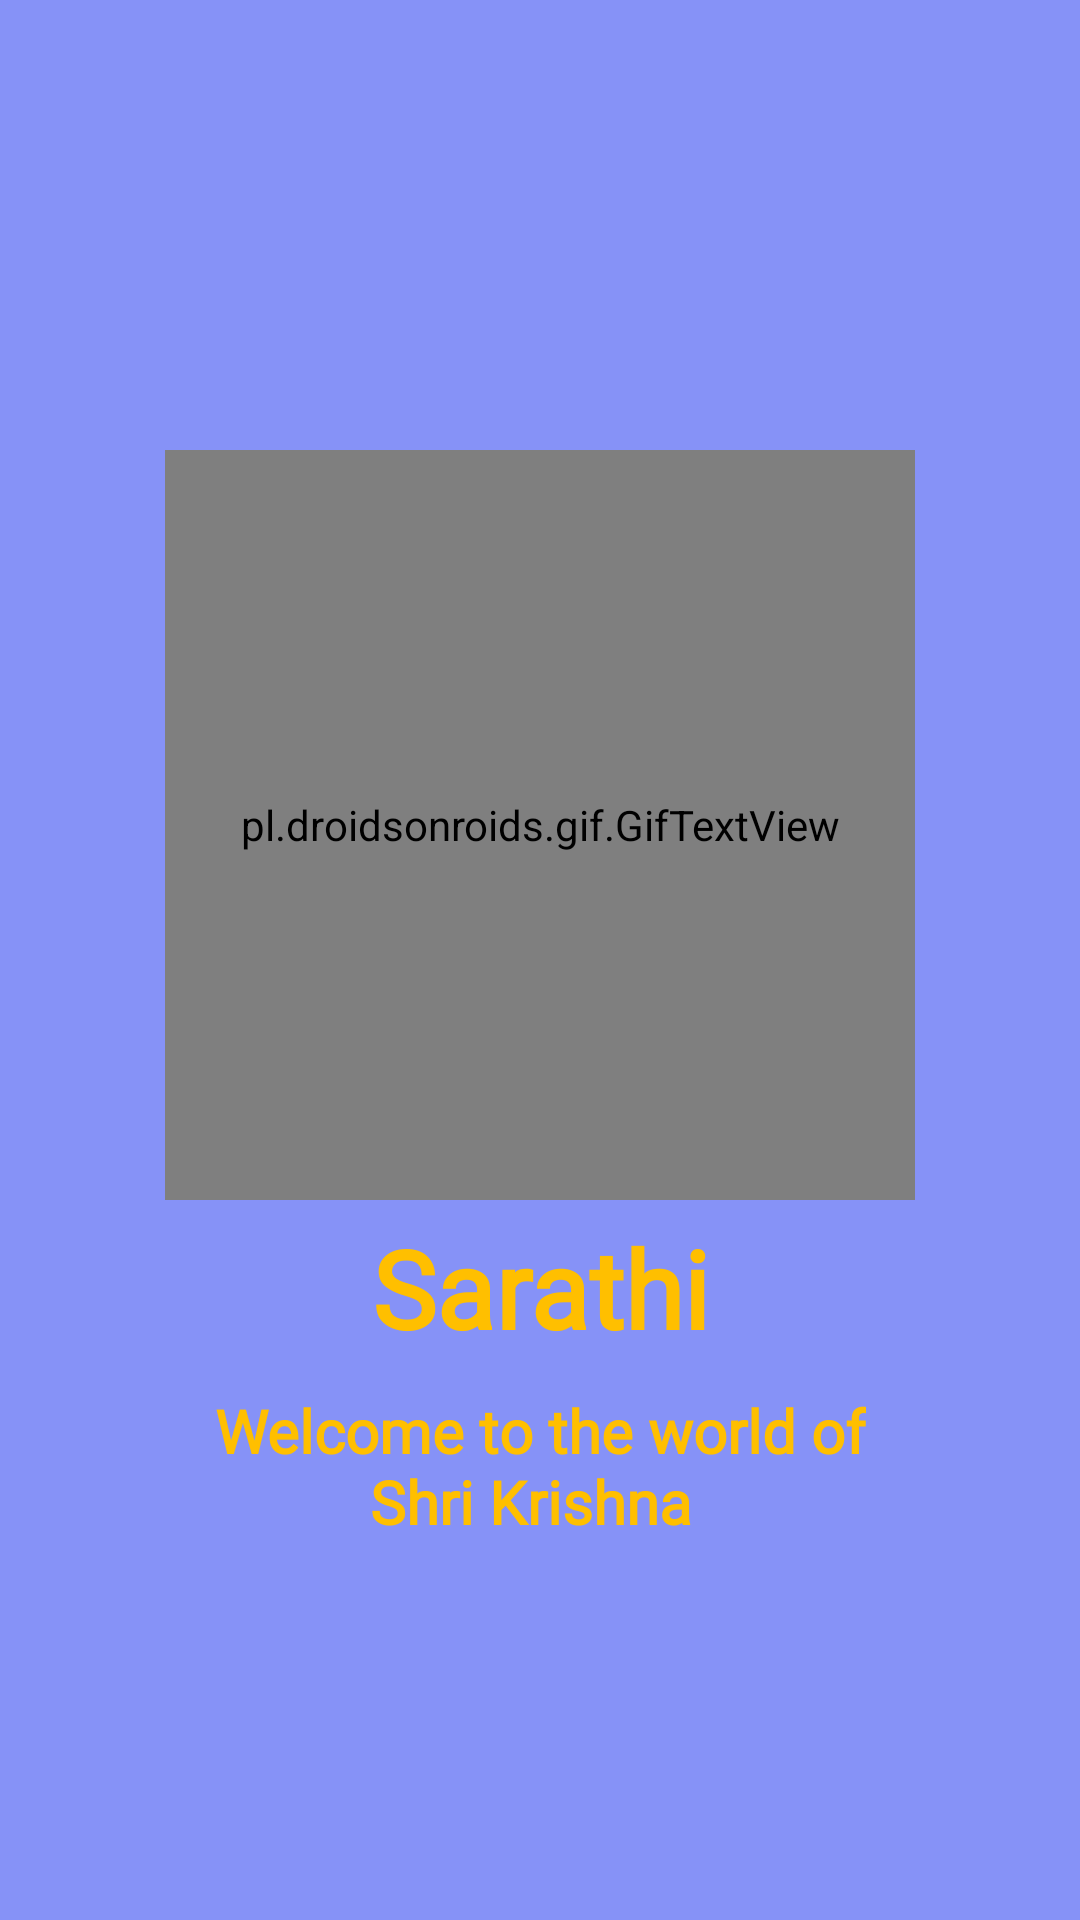

This screen was rendered from an Android layout file. Write that file and the resources it references.
<!-- AndroidManifest.xml: application theme Theme.Sarathi -->
<!-- res/layout/activity_splash.xml -->
<?xml version="1.0" encoding="utf-8"?>
<androidx.constraintlayout.widget.ConstraintLayout xmlns:android="http://schemas.android.com/apk/res/android"
    xmlns:app="http://schemas.android.com/apk/res-auto"
    xmlns:tools="http://schemas.android.com/tools"
    android:layout_width="match_parent"
    android:layout_height="match_parent"
    android:background="@color/lavender"
    tools:context=".Splash">


    <pl.droidsonroids.gif.GifTextView
        android:layout_width="250dp"
        android:layout_height="250dp"
        android:id="@+id/krishnaAnim"
        android:layout_marginTop="150dp"
        android:background="@drawable/krishnasplash"
        app:layout_constraintEnd_toEndOf="parent"
        app:layout_constraintStart_toStartOf="parent"
        app:layout_constraintTop_toTopOf="parent"
        />

    <TextView
        android:layout_width="wrap_content"
        android:layout_height="wrap_content"
        android:id="@+id/welcomeTv"
        android:text="@string/sarathi"
        android:textColor="@color/gold"
        android:textSize="36sp"
        android:fontFamily="@font/samarkan"
        android:textStyle="bold"
        android:layout_marginTop="5dp"
        app:layout_constraintLeft_toLeftOf="parent"
        app:layout_constraintRight_toRightOf="parent"
        app:layout_constraintTop_toBottomOf="@+id/krishnaAnim"
        >

    </TextView>

    <TextView
        android:layout_width="wrap_content"
        android:layout_height="wrap_content"
        android:text="@string/ExtendedWelcome"
        android:textColor="@color/gold"
        android:textSize="20sp"
        android:textStyle="bold"
        android:padding="5dp"
        android:fontFamily="@font/marko_one"
        android:layout_marginTop="5dp"
        app:layout_constraintLeft_toLeftOf="parent"
        app:layout_constraintRight_toRightOf="parent"
        app:layout_constraintTop_toBottomOf="@+id/welcomeTv"
        >

    </TextView>



</androidx.constraintlayout.widget.ConstraintLayout>
<!-- resources referenced by this layout -->
<resources>
  <color name="gold">#ffbf00</color>
  <color name="lavender">#8692f7</color>
  <string name="ExtendedWelcome">Welcome to the world of\n\t\t\t\t\t\t\t Shri Krishna</string>
  <string name="sarathi">Sarathi</string>
  <style name="Theme.Sarathi" parent="Theme.MaterialComponents.Light.DarkActionBar">
          
          <item name="colorPrimary">@color/gold</item>
          <item name="colorPrimaryVariant">@color/gold</item>
          <item name="colorOnPrimary">@color/white</item>
          
          <item name="colorSecondary">@color/teal_200</item>
          <item name="colorSecondaryVariant">@color/teal_700</item>
          <item name="colorOnSecondary">@color/gold</item>
  
          
          <item name="android:statusBarColor" tools:targetApi="21">?attr/colorPrimaryVariant</item>
          
  
      </style>
  <color name="white">#FFFFFFFF</color>
  <color name="teal_200">#FF03DAC5</color>
  <color name="teal_700">#FF018786</color>
</resources>
